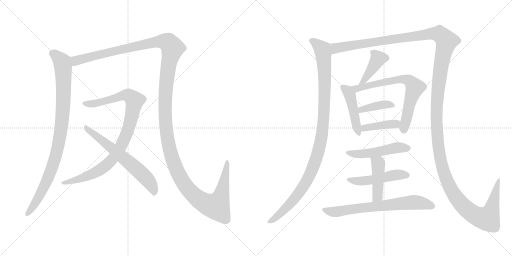
t = 0.00 s
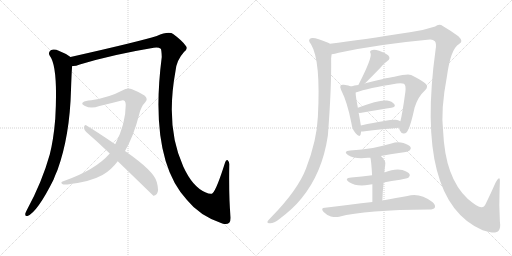
t = 2.60 s
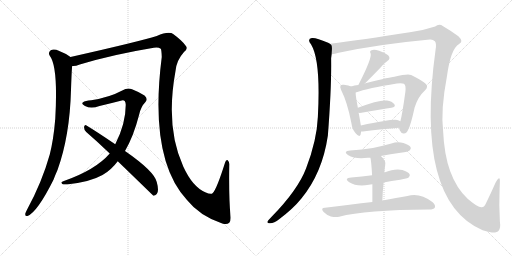
t = 5.19 s
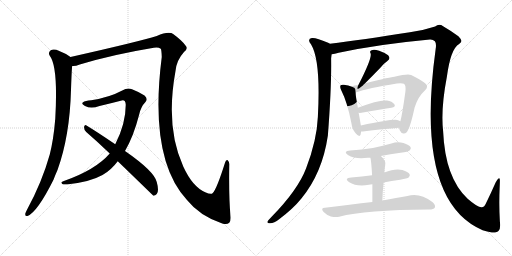
t = 7.79 s
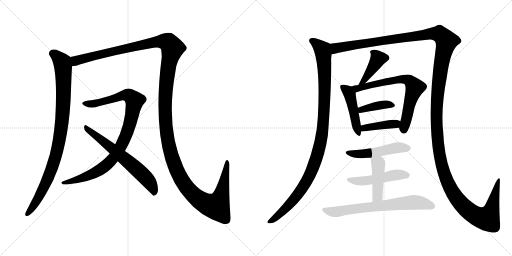
t = 10.38 s
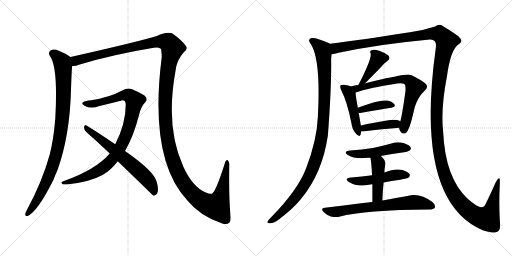
t = 12.98 s

The animated SVG that drew these frames (rendered in a browser with its animation timeline set to each time). Animation: 15 CSS @keyframes rules; one cycle of 12.98 s.

<svg version="1.1" viewBox="0 0 2048 1024" xmlns="http://www.w3.org/2000/svg">
  <g stroke="lightgray" stroke-dasharray="1,1" stroke-width="1" transform="scale(4, 4)">
    <line x1="0" y1="0" x2="256" y2="256"></line>
    <line x1="256" y1="0" x2="0" y2="256"></line>
    <line x1="128" y1="0" x2="128" y2="256"></line>
    <line x1="0" y1="128" x2="256" y2="128"></line>
    <line x1="256" y1="0" x2="512" y2="256"></line>
    <line x1="512" y1="0" x2="256" y2="256"></line>
    <line x1="384" y1="0" x2="384" y2="256"></line>
    <line x1="256" y1="128" x2="512" y2="128"></line>
  </g>
<g transform="scale(1, -1) translate(0, -850)">
   <style type="text/css">
    @keyframes keyframes0 {
      from {
       stroke: black;
       stroke-dashoffset: 944;
       stroke-width: 128;
       }
       75% {
       animation-timing-function: step-end;
       stroke: black;
       stroke-dashoffset: 0;
       stroke-width: 128;
       }
       to {
       stroke: black;
       stroke-width: 1024;
       }
       }
       #make-me-a-hanzi-animation-0 {
         animation: keyframes0 1.018229s both;
         animation-delay: 0.000000s;
         animation-timing-function: linear;
       }
    @keyframes keyframes1 {
      from {
       stroke: black;
       stroke-dashoffset: 1578;
       stroke-width: 128;
       }
       84% {
       animation-timing-function: step-end;
       stroke: black;
       stroke-dashoffset: 0;
       stroke-width: 128;
       }
       to {
       stroke: black;
       stroke-width: 1024;
       }
       }
       #make-me-a-hanzi-animation-1 {
         animation: keyframes1 1.534180s both;
         animation-delay: 1.018229s;
         animation-timing-function: linear;
       }
    @keyframes keyframes2 {
      from {
       stroke: black;
       stroke-dashoffset: 941;
       stroke-width: 128;
       }
       75% {
       animation-timing-function: step-end;
       stroke: black;
       stroke-dashoffset: 0;
       stroke-width: 128;
       }
       to {
       stroke: black;
       stroke-width: 1024;
       }
       }
       #make-me-a-hanzi-animation-2 {
         animation: keyframes2 1.015788s both;
         animation-delay: 2.552409s;
         animation-timing-function: linear;
       }
    @keyframes keyframes3 {
      from {
       stroke: black;
       stroke-dashoffset: 642;
       stroke-width: 128;
       }
       68% {
       animation-timing-function: step-end;
       stroke: black;
       stroke-dashoffset: 0;
       stroke-width: 128;
       }
       to {
       stroke: black;
       stroke-width: 1024;
       }
       }
       #make-me-a-hanzi-animation-3 {
         animation: keyframes3 0.772461s both;
         animation-delay: 3.568197s;
         animation-timing-function: linear;
       }
    @keyframes keyframes4 {
      from {
       stroke: black;
       stroke-dashoffset: 1068;
       stroke-width: 128;
       }
       78% {
       animation-timing-function: step-end;
       stroke: black;
       stroke-dashoffset: 0;
       stroke-width: 128;
       }
       to {
       stroke: black;
       stroke-width: 1024;
       }
       }
       #make-me-a-hanzi-animation-4 {
         animation: keyframes4 1.119141s both;
         animation-delay: 4.340658s;
         animation-timing-function: linear;
       }
    @keyframes keyframes5 {
      from {
       stroke: black;
       stroke-dashoffset: 1694;
       stroke-width: 128;
       }
       85% {
       animation-timing-function: step-end;
       stroke: black;
       stroke-dashoffset: 0;
       stroke-width: 128;
       }
       to {
       stroke: black;
       stroke-width: 1024;
       }
       }
       #make-me-a-hanzi-animation-5 {
         animation: keyframes5 1.628581s both;
         animation-delay: 5.459799s;
         animation-timing-function: linear;
       }
    @keyframes keyframes6 {
      from {
       stroke: black;
       stroke-dashoffset: 404;
       stroke-width: 128;
       }
       57% {
       animation-timing-function: step-end;
       stroke: black;
       stroke-dashoffset: 0;
       stroke-width: 128;
       }
       to {
       stroke: black;
       stroke-width: 1024;
       }
       }
       #make-me-a-hanzi-animation-6 {
         animation: keyframes6 0.578776s both;
         animation-delay: 7.088380s;
         animation-timing-function: linear;
       }
    @keyframes keyframes7 {
      from {
       stroke: black;
       stroke-dashoffset: 459;
       stroke-width: 128;
       }
       60% {
       animation-timing-function: step-end;
       stroke: black;
       stroke-dashoffset: 0;
       stroke-width: 128;
       }
       to {
       stroke: black;
       stroke-width: 1024;
       }
       }
       #make-me-a-hanzi-animation-7 {
         animation: keyframes7 0.623535s both;
         animation-delay: 7.667156s;
         animation-timing-function: linear;
       }
    @keyframes keyframes8 {
      from {
       stroke: black;
       stroke-dashoffset: 695;
       stroke-width: 128;
       }
       69% {
       animation-timing-function: step-end;
       stroke: black;
       stroke-dashoffset: 0;
       stroke-width: 128;
       }
       to {
       stroke: black;
       stroke-width: 1024;
       }
       }
       #make-me-a-hanzi-animation-8 {
         animation: keyframes8 0.815592s both;
         animation-delay: 8.290691s;
         animation-timing-function: linear;
       }
    @keyframes keyframes9 {
      from {
       stroke: black;
       stroke-dashoffset: 391;
       stroke-width: 128;
       }
       56% {
       animation-timing-function: step-end;
       stroke: black;
       stroke-dashoffset: 0;
       stroke-width: 128;
       }
       to {
       stroke: black;
       stroke-width: 1024;
       }
       }
       #make-me-a-hanzi-animation-9 {
         animation: keyframes9 0.568197s both;
         animation-delay: 9.106283s;
         animation-timing-function: linear;
       }
    @keyframes keyframes10 {
      from {
       stroke: black;
       stroke-dashoffset: 405;
       stroke-width: 128;
       }
       57% {
       animation-timing-function: step-end;
       stroke: black;
       stroke-dashoffset: 0;
       stroke-width: 128;
       }
       to {
       stroke: black;
       stroke-width: 1024;
       }
       }
       #make-me-a-hanzi-animation-10 {
         animation: keyframes10 0.579590s both;
         animation-delay: 9.674480s;
         animation-timing-function: linear;
       }
    @keyframes keyframes11 {
      from {
       stroke: black;
       stroke-dashoffset: 497;
       stroke-width: 128;
       }
       62% {
       animation-timing-function: step-end;
       stroke: black;
       stroke-dashoffset: 0;
       stroke-width: 128;
       }
       to {
       stroke: black;
       stroke-width: 1024;
       }
       }
       #make-me-a-hanzi-animation-11 {
         animation: keyframes11 0.654460s both;
         animation-delay: 10.254070s;
         animation-timing-function: linear;
       }
    @keyframes keyframes12 {
      from {
       stroke: black;
       stroke-dashoffset: 489;
       stroke-width: 128;
       }
       61% {
       animation-timing-function: step-end;
       stroke: black;
       stroke-dashoffset: 0;
       stroke-width: 128;
       }
       to {
       stroke: black;
       stroke-width: 1024;
       }
       }
       #make-me-a-hanzi-animation-12 {
         animation: keyframes12 0.647949s both;
         animation-delay: 10.908530s;
         animation-timing-function: linear;
       }
    @keyframes keyframes13 {
      from {
       stroke: black;
       stroke-dashoffset: 440;
       stroke-width: 128;
       }
       59% {
       animation-timing-function: step-end;
       stroke: black;
       stroke-dashoffset: 0;
       stroke-width: 128;
       }
       to {
       stroke: black;
       stroke-width: 1024;
       }
       }
       #make-me-a-hanzi-animation-13 {
         animation: keyframes13 0.608073s both;
         animation-delay: 11.556479s;
         animation-timing-function: linear;
       }
    @keyframes keyframes14 {
      from {
       stroke: black;
       stroke-dashoffset: 694;
       stroke-width: 128;
       }
       69% {
       animation-timing-function: step-end;
       stroke: black;
       stroke-dashoffset: 0;
       stroke-width: 128;
       }
       to {
       stroke: black;
       stroke-width: 1024;
       }
       }
       #make-me-a-hanzi-animation-14 {
         animation: keyframes14 0.814779s both;
         animation-delay: 12.164552s;
         animation-timing-function: linear;
       }
</style>
<path d="M 282.0 622.5 Q 266.0 635.5 237.0 646.5 Q 216.0 656.5 203.0 649.5 Q 191.0 640.5 199.0 627.5 Q 233.0 584.5 221.0 373.5 Q 220.0 370.5 220.0 364.5 Q 214.0 292.5 199.0 232.5 Q 168.0 121.5 107.0 9.5 Q 103.0 2.5 101.0 -4.5 Q 100.0 -16.5 110.0 -13.5 Q 149.0 1.5 214.0 131.5 Q 221.0 150.5 230.0 170.5 Q 279.0 305.5 284.0 490.5 Q 287.0 580.5 289.0 586.5 C 292.0 616.5 292.0 616.5 282.0 622.5 Z" fill="lightgray"></path> 
<path d="M 922.0 -14.5 Q 915.0 60.5 917.0 190.5 Q 918.0 203.5 911.0 209.5 Q 904.0 213.5 900.0 199.5 Q 867.0 94.5 851.0 78.5 Q 845.0 69.5 821.0 81.5 Q 770.0 103.5 733.0 184.5 Q 661.0 341.5 702.0 566.5 Q 706.0 609.5 736.0 642.5 Q 754.0 655.5 742.0 668.5 Q 729.0 687.5 694.0 713.5 Q 675.0 726.5 627.0 706.5 Q 561.0 685.5 282.0 622.5 C 253.0 615.5 260.0 579.5 289.0 586.5 Q 302.0 585.5 319.0 592.5 Q 451.0 632.5 615.0 659.5 Q 634.0 662.5 643.0 655.5 Q 646.0 652.5 647.0 622.5 Q 595.0 214.5 748.0 50.5 Q 799.0 -13.5 889.0 -43.5 Q 907.0 -50.5 917.0 -40.5 Q 924.0 -33.5 922.0 -14.5 Z" fill="lightgray"></path> 
<path d="M 439.0 236.5 Q 382.0 170.5 253.0 125.5 Q 240.0 121.5 249.0 114.5 Q 256.0 110.5 281.0 114.5 Q 363.0 124.5 410.0 150.5 Q 444.0 169.5 471.0 205.5 L 500.0 246.5 Q 534.0 304.5 557.0 393.5 Q 564.0 424.5 581.0 441.5 Q 594.0 454.5 578.0 468.5 Q 559.0 481.5 528.0 493.5 Q 509.0 499.5 489.0 488.5 Q 437.0 460.5 365.0 449.5 Q 341.0 448.5 331.0 440.5 Q 324.0 434.5 340.0 426.5 Q 364.0 414.5 398.0 426.5 Q 441.0 436.5 483.0 447.5 Q 502.0 454.5 503.0 431.5 Q 503.0 355.5 461.0 273.5 L 439.0 236.5 Z" fill="lightgray"></path> 
<path d="M 471.0 205.5 Q 612.0 69.5 613.0 67.5 Q 620.0 66.5 627.0 74.5 Q 637.0 86.5 627.0 122.5 Q 617.0 165.5 500.0 246.5 L 461.0 273.5 Q 389.0 322.5 346.0 348.5 Q 339.0 352.5 336.0 342.5 Q 336.0 330.5 345.0 322.5 Q 390.0 283.5 439.0 236.5 L 471.0 205.5 Z" fill="lightgray"></path> 
<path d="M 1319.5 675.0 Q 1316.5 678.0 1312.5 679.0 Q 1261.5 701.0 1247.5 698.0 Q 1226.5 694.0 1244.5 672.0 Q 1283.5 608.0 1271.5 383.0 Q 1267.5 289.0 1224.5 177.0 Q 1191.5 90.0 1086.5 -17.0 Q 1073.5 -30.0 1069.5 -37.0 Q 1068.5 -44.0 1080.5 -43.0 Q 1096.5 -42.0 1116.5 -27.0 Q 1173.5 16.0 1205.5 56.0 Q 1289.5 158.0 1311.5 308.0 Q 1326.5 503.0 1324.5 617.0 Q 1325.5 626.0 1326.5 633.0 C 1328.5 663.0 1329.5 670.0 1319.5 675.0 Z" fill="lightgray"></path> 
<path d="M 1326.5 633.0 Q 1338.5 634.0 1354.5 639.0 Q 1513.5 673.0 1719.5 692.0 Q 1731.5 693.0 1739.5 685.0 Q 1746.5 676.0 1742.5 653.0 Q 1658.5 46.0 1930.5 -71.0 Q 1948.5 -77.0 1967.5 -80.0 Q 1989.5 -81.0 1994.5 -73.0 Q 2003.5 -63.0 1999.5 -36.0 Q 1995.5 31.0 1998.5 97.0 Q 1999.5 122.0 1999.5 129.0 Q 1999.5 142.0 1992.5 135.0 Q 1988.5 131.0 1982.5 120.0 Q 1963.5 77.0 1944.5 38.0 Q 1937.5 20.0 1925.5 21.0 Q 1909.5 21.0 1870.5 55.0 Q 1780.5 139.0 1772.5 325.0 Q 1762.5 413.0 1787.5 543.0 Q 1802.5 655.0 1836.5 674.0 Q 1855.5 684.0 1833.5 705.0 Q 1808.5 724.0 1772.5 745.0 Q 1756.5 757.0 1740.5 744.0 Q 1692.5 728.0 1639.5 721.0 Q 1447.5 691.0 1319.5 675.0 C 1289.5 671.0 1297.5 627.0 1326.5 633.0 Z" fill="lightgray"></path> 
<path d="M 1459.5 516.0 Q 1489.5 546.0 1520.5 578.0 Q 1532.5 594.0 1549.5 606.0 Q 1564.5 616.0 1552.5 629.0 Q 1539.5 639.0 1516.5 647.0 Q 1495.5 654.0 1486.5 649.0 Q 1476.5 646.0 1482.5 636.0 Q 1488.5 618.0 1435.5 514.0 Q 1434.5 513.0 1433.5 510.0 C 1420.5 483.0 1438.5 495.0 1459.5 516.0 Z" fill="lightgray"></path> 
<path d="M 1404.5 504.0 Q 1395.5 508.0 1375.5 511.0 Q 1365.5 512.0 1362.5 509.0 Q 1358.5 503.0 1364.5 490.0 Q 1389.5 441.0 1405.5 358.0 Q 1408.5 333.0 1422.5 317.0 Q 1438.5 298.0 1442.5 312.0 Q 1443.5 318.0 1444.5 324.0 L 1443.5 348.0 Q 1437.5 384.0 1434.5 399.0 L 1431.5 419.0 Q 1422.5 465.0 1422.5 480.0 C 1421.5 498.0 1421.5 498.0 1404.5 504.0 Z" fill="lightgray"></path> 
<path d="M 1596.5 339.0 Q 1596.5 335.0 1599.5 328.0 Q 1605.5 315.0 1615.5 316.0 Q 1627.5 317.0 1632.5 331.0 Q 1642.5 347.0 1658.5 420.0 Q 1671.5 463.0 1700.5 489.0 Q 1715.5 504.0 1701.5 516.0 Q 1686.5 529.0 1644.5 550.0 Q 1631.5 556.0 1577.5 543.0 Q 1565.5 543.0 1465.5 518.0 Q 1461.5 517.0 1459.5 516.0 L 1433.5 510.0 Q 1417.5 509.0 1404.5 504.0 C 1375.5 496.0 1394.5 470.0 1422.5 480.0 Q 1471.5 498.0 1587.5 516.0 Q 1606.5 519.0 1615.5 515.0 Q 1624.5 511.0 1621.5 483.0 Q 1609.5 395.0 1601.5 365.0 L 1596.5 339.0 Z" fill="lightgray"></path> 
<path d="M 1434.5 399.0 Q 1437.5 398.0 1446.5 399.0 Q 1515.5 412.0 1565.5 419.0 Q 1584.5 422.0 1577.5 433.0 Q 1568.5 445.0 1547.5 448.0 Q 1517.5 452.0 1431.5 419.0 C 1403.5 408.0 1404.5 402.0 1434.5 399.0 Z" fill="lightgray"></path> 
<path d="M 1444.5 324.0 Q 1447.5 324.0 1451.5 324.0 Q 1533.5 334.0 1596.5 339.0 C 1626.5 341.0 1627.5 350.0 1601.5 365.0 Q 1595.5 369.0 1588.5 370.0 Q 1567.5 374.0 1443.5 348.0 C 1414.5 342.0 1414.5 324.0 1444.5 324.0 Z" fill="lightgray"></path> 
<path d="M 1523.5 226.0 Q 1560.5 233.0 1602.5 239.0 Q 1633.5 243.0 1638.5 248.0 Q 1645.5 255.0 1642.5 261.0 Q 1636.5 271.0 1613.5 278.0 Q 1589.5 284.0 1565.5 276.0 Q 1529.5 266.0 1491.5 258.0 Q 1449.5 251.0 1400.5 248.0 Q 1370.5 245.0 1391.5 230.0 Q 1421.5 212.0 1471.5 219.0 Q 1474.5 219.0 1481.5 219.0 L 1523.5 226.0 Z" fill="lightgray"></path> 
<path d="M 1534.5 120.0 Q 1565.5 127.0 1600.5 131.0 Q 1630.5 137.0 1634.5 140.0 Q 1641.5 147.0 1638.5 153.0 Q 1632.5 163.0 1609.5 170.0 Q 1579.5 177.0 1537.5 160.0 L 1488.5 149.0 Q 1448.5 143.0 1404.5 140.0 Q 1374.5 137.0 1395.5 122.0 Q 1428.5 101.0 1475.5 111.0 Q 1481.5 112.0 1489.5 113.0 L 1534.5 120.0 Z" fill="lightgray"></path> 
<path d="M 1529.5 48.0 Q 1530.5 87.0 1534.5 120.0 L 1537.5 160.0 Q 1537.5 172.0 1540.5 187.0 Q 1546.5 206.0 1523.5 226.0 C 1501.5 246.0 1474.5 248.0 1481.5 219.0 Q 1484.5 212.0 1488.5 149.0 L 1489.5 113.0 Q 1489.5 85.0 1489.5 42.0 C 1489.5 12.0 1528.5 18.0 1529.5 48.0 Z" fill="lightgray"></path> 
<path d="M 1489.5 42.0 Q 1401.5 32.0 1299.5 19.0 Q 1280.5 18.0 1294.5 2.0 Q 1307.5 -11.0 1323.5 -16.0 Q 1342.5 -20.0 1356.5 -17.0 Q 1461.5 11.0 1716.5 12.0 Q 1734.5 12.0 1739.5 20.0 Q 1743.5 30.0 1729.5 42.0 Q 1678.5 81.0 1629.5 66.0 Q 1587.5 59.0 1529.5 48.0 L 1489.5 42.0 Z" fill="lightgray"></path> 
      <clipPath id="make-me-a-hanzi-clip-0">
      <path d="M 282.0 622.5 Q 266.0 635.5 237.0 646.5 Q 216.0 656.5 203.0 649.5 Q 191.0 640.5 199.0 627.5 Q 233.0 584.5 221.0 373.5 Q 220.0 370.5 220.0 364.5 Q 214.0 292.5 199.0 232.5 Q 168.0 121.5 107.0 9.5 Q 103.0 2.5 101.0 -4.5 Q 100.0 -16.5 110.0 -13.5 Q 149.0 1.5 214.0 131.5 Q 221.0 150.5 230.0 170.5 Q 279.0 305.5 284.0 490.5 Q 287.0 580.5 289.0 586.5 C 292.0 616.5 292.0 616.5 282.0 622.5 Z" fill="lightgray"></path>
      </clipPath>
      <path clip-path="url(#make-me-a-hanzi-clip-0)" d="M 211.0 636.5 L 249.0 601.5 L 254.0 560.5 L 254.0 448.5 L 240.0 306.5 L 222.0 223.5 L 190.0 130.5 L 154.0 59.5 L 110.0 -4.5 " fill="none" id="make-me-a-hanzi-animation-0" stroke-dasharray="816 1632" stroke-linecap="round"></path>

      <clipPath id="make-me-a-hanzi-clip-1">
      <path d="M 922.0 -14.5 Q 915.0 60.5 917.0 190.5 Q 918.0 203.5 911.0 209.5 Q 904.0 213.5 900.0 199.5 Q 867.0 94.5 851.0 78.5 Q 845.0 69.5 821.0 81.5 Q 770.0 103.5 733.0 184.5 Q 661.0 341.5 702.0 566.5 Q 706.0 609.5 736.0 642.5 Q 754.0 655.5 742.0 668.5 Q 729.0 687.5 694.0 713.5 Q 675.0 726.5 627.0 706.5 Q 561.0 685.5 282.0 622.5 C 253.0 615.5 260.0 579.5 289.0 586.5 Q 302.0 585.5 319.0 592.5 Q 451.0 632.5 615.0 659.5 Q 634.0 662.5 643.0 655.5 Q 646.0 652.5 647.0 622.5 Q 595.0 214.5 748.0 50.5 Q 799.0 -13.5 889.0 -43.5 Q 907.0 -50.5 917.0 -40.5 Q 924.0 -33.5 922.0 -14.5 Z" fill="lightgray"></path>
      </clipPath>
      <path clip-path="url(#make-me-a-hanzi-clip-1)" d="M 296.0 593.5 L 305.0 607.5 L 321.0 613.5 L 480.0 652.5 L 631.0 683.5 L 677.0 677.5 L 690.0 658.5 L 673.0 586.5 L 662.0 485.5 L 662.0 359.5 L 679.0 251.5 L 715.0 151.5 L 746.0 101.5 L 778.0 66.5 L 833.0 31.5 L 860.0 25.5 L 882.0 57.5 L 908.0 201.5 " fill="none" id="make-me-a-hanzi-animation-1" stroke-dasharray="1450 2900" stroke-linecap="round"></path>

      <clipPath id="make-me-a-hanzi-clip-2">
      <path d="M 439.0 236.5 Q 382.0 170.5 253.0 125.5 Q 240.0 121.5 249.0 114.5 Q 256.0 110.5 281.0 114.5 Q 363.0 124.5 410.0 150.5 Q 444.0 169.5 471.0 205.5 L 500.0 246.5 Q 534.0 304.5 557.0 393.5 Q 564.0 424.5 581.0 441.5 Q 594.0 454.5 578.0 468.5 Q 559.0 481.5 528.0 493.5 Q 509.0 499.5 489.0 488.5 Q 437.0 460.5 365.0 449.5 Q 341.0 448.5 331.0 440.5 Q 324.0 434.5 340.0 426.5 Q 364.0 414.5 398.0 426.5 Q 441.0 436.5 483.0 447.5 Q 502.0 454.5 503.0 431.5 Q 503.0 355.5 461.0 273.5 L 439.0 236.5 Z" fill="lightgray"></path>
      </clipPath>
      <path clip-path="url(#make-me-a-hanzi-clip-2)" d="M 339.0 435.5 L 386.0 437.5 L 504.0 470.5 L 524.0 462.5 L 538.0 445.5 L 525.0 374.5 L 506.0 314.5 L 483.0 263.5 L 449.0 213.5 L 413.0 179.5 L 374.0 156.5 L 254.0 118.5 " fill="none" id="make-me-a-hanzi-animation-2" stroke-dasharray="813 1626" stroke-linecap="round"></path>

      <clipPath id="make-me-a-hanzi-clip-3">
      <path d="M 471.0 205.5 Q 612.0 69.5 613.0 67.5 Q 620.0 66.5 627.0 74.5 Q 637.0 86.5 627.0 122.5 Q 617.0 165.5 500.0 246.5 L 461.0 273.5 Q 389.0 322.5 346.0 348.5 Q 339.0 352.5 336.0 342.5 Q 336.0 330.5 345.0 322.5 Q 390.0 283.5 439.0 236.5 L 471.0 205.5 Z" fill="lightgray"></path>
      </clipPath>
      <path clip-path="url(#make-me-a-hanzi-clip-3)" d="M 345.0 338.5 L 564.0 158.5 L 606.0 109.5 L 619.0 73.5 " fill="none" id="make-me-a-hanzi-animation-3" stroke-dasharray="514 1028" stroke-linecap="round"></path>

      <clipPath id="make-me-a-hanzi-clip-4">
      <path d="M 1319.5 675.0 Q 1316.5 678.0 1312.5 679.0 Q 1261.5 701.0 1247.5 698.0 Q 1226.5 694.0 1244.5 672.0 Q 1283.5 608.0 1271.5 383.0 Q 1267.5 289.0 1224.5 177.0 Q 1191.5 90.0 1086.5 -17.0 Q 1073.5 -30.0 1069.5 -37.0 Q 1068.5 -44.0 1080.5 -43.0 Q 1096.5 -42.0 1116.5 -27.0 Q 1173.5 16.0 1205.5 56.0 Q 1289.5 158.0 1311.5 308.0 Q 1326.5 503.0 1324.5 617.0 Q 1325.5 626.0 1326.5 633.0 C 1328.5 663.0 1329.5 670.0 1319.5 675.0 Z" fill="lightgray"></path>
      </clipPath>
      <path clip-path="url(#make-me-a-hanzi-clip-4)" d="M 1248.5 685.0 L 1288.5 653.0 L 1294.5 625.0 L 1297.5 427.0 L 1283.5 287.0 L 1249.5 173.0 L 1209.5 98.0 L 1149.5 23.0 L 1114.5 -11.0 L 1077.5 -36.0 " fill="none" id="make-me-a-hanzi-animation-4" stroke-dasharray="940 1880" stroke-linecap="round"></path>

      <clipPath id="make-me-a-hanzi-clip-5">
      <path d="M 1326.5 633.0 Q 1338.5 634.0 1354.5 639.0 Q 1513.5 673.0 1719.5 692.0 Q 1731.5 693.0 1739.5 685.0 Q 1746.5 676.0 1742.5 653.0 Q 1658.5 46.0 1930.5 -71.0 Q 1948.5 -77.0 1967.5 -80.0 Q 1989.5 -81.0 1994.5 -73.0 Q 2003.5 -63.0 1999.5 -36.0 Q 1995.5 31.0 1998.5 97.0 Q 1999.5 122.0 1999.5 129.0 Q 1999.5 142.0 1992.5 135.0 Q 1988.5 131.0 1982.5 120.0 Q 1963.5 77.0 1944.5 38.0 Q 1937.5 20.0 1925.5 21.0 Q 1909.5 21.0 1870.5 55.0 Q 1780.5 139.0 1772.5 325.0 Q 1762.5 413.0 1787.5 543.0 Q 1802.5 655.0 1836.5 674.0 Q 1855.5 684.0 1833.5 705.0 Q 1808.5 724.0 1772.5 745.0 Q 1756.5 757.0 1740.5 744.0 Q 1692.5 728.0 1639.5 721.0 Q 1447.5 691.0 1319.5 675.0 C 1289.5 671.0 1297.5 627.0 1326.5 633.0 Z" fill="lightgray"></path>
      </clipPath>
      <path clip-path="url(#make-me-a-hanzi-clip-5)" d="M 1326.5 669.0 L 1343.5 657.0 L 1633.5 703.0 L 1741.5 716.0 L 1762.5 712.0 L 1785.5 685.0 L 1753.5 516.0 L 1745.5 365.0 L 1759.5 221.0 L 1780.5 146.0 L 1808.5 84.0 L 1851.5 27.0 L 1893.5 -8.0 L 1933.5 -23.0 L 1948.5 -24.0 L 1962.5 0.0 L 1993.5 129.0 " fill="none" id="make-me-a-hanzi-animation-5" stroke-dasharray="1566 3132" stroke-linecap="round"></path>

      <clipPath id="make-me-a-hanzi-clip-6">
      <path d="M 1459.5 516.0 Q 1489.5 546.0 1520.5 578.0 Q 1532.5 594.0 1549.5 606.0 Q 1564.5 616.0 1552.5 629.0 Q 1539.5 639.0 1516.5 647.0 Q 1495.5 654.0 1486.5 649.0 Q 1476.5 646.0 1482.5 636.0 Q 1488.5 618.0 1435.5 514.0 Q 1434.5 513.0 1433.5 510.0 C 1420.5 483.0 1438.5 495.0 1459.5 516.0 Z" fill="lightgray"></path>
      </clipPath>
      <path clip-path="url(#make-me-a-hanzi-clip-6)" d="M 1544.5 618.0 L 1510.5 612.0 L 1456.5 529.0 L 1442.5 525.0 " fill="none" id="make-me-a-hanzi-animation-6" stroke-dasharray="276 552" stroke-linecap="round"></path>

      <clipPath id="make-me-a-hanzi-clip-7">
      <path d="M 1404.5 504.0 Q 1395.5 508.0 1375.5 511.0 Q 1365.5 512.0 1362.5 509.0 Q 1358.5 503.0 1364.5 490.0 Q 1389.5 441.0 1405.5 358.0 Q 1408.5 333.0 1422.5 317.0 Q 1438.5 298.0 1442.5 312.0 Q 1443.5 318.0 1444.5 324.0 L 1443.5 348.0 Q 1437.5 384.0 1434.5 399.0 L 1431.5 419.0 Q 1422.5 465.0 1422.5 480.0 C 1421.5 498.0 1421.5 498.0 1404.5 504.0 Z" fill="lightgray"></path>
      </clipPath>
      <path clip-path="url(#make-me-a-hanzi-clip-7)" d="M 1369.5 504.0 L 1398.5 473.0 L 1432.5 316.0 " fill="none" id="make-me-a-hanzi-animation-7" stroke-dasharray="331 662" stroke-linecap="round"></path>

      <clipPath id="make-me-a-hanzi-clip-8">
      <path d="M 1596.5 339.0 Q 1596.5 335.0 1599.5 328.0 Q 1605.5 315.0 1615.5 316.0 Q 1627.5 317.0 1632.5 331.0 Q 1642.5 347.0 1658.5 420.0 Q 1671.5 463.0 1700.5 489.0 Q 1715.5 504.0 1701.5 516.0 Q 1686.5 529.0 1644.5 550.0 Q 1631.5 556.0 1577.5 543.0 Q 1565.5 543.0 1465.5 518.0 Q 1461.5 517.0 1459.5 516.0 L 1433.5 510.0 Q 1417.5 509.0 1404.5 504.0 C 1375.5 496.0 1394.5 470.0 1422.5 480.0 Q 1471.5 498.0 1587.5 516.0 Q 1606.5 519.0 1615.5 515.0 Q 1624.5 511.0 1621.5 483.0 Q 1609.5 395.0 1601.5 365.0 L 1596.5 339.0 Z" fill="lightgray"></path>
      </clipPath>
      <path clip-path="url(#make-me-a-hanzi-clip-8)" d="M 1412.5 501.0 L 1433.5 497.0 L 1479.5 512.0 L 1608.5 534.0 L 1641.5 524.0 L 1659.5 498.0 L 1641.5 449.0 L 1615.5 332.0 " fill="none" id="make-me-a-hanzi-animation-8" stroke-dasharray="567 1134" stroke-linecap="round"></path>

      <clipPath id="make-me-a-hanzi-clip-9">
      <path d="M 1434.5 399.0 Q 1437.5 398.0 1446.5 399.0 Q 1515.5 412.0 1565.5 419.0 Q 1584.5 422.0 1577.5 433.0 Q 1568.5 445.0 1547.5 448.0 Q 1517.5 452.0 1431.5 419.0 C 1403.5 408.0 1404.5 402.0 1434.5 399.0 Z" fill="lightgray"></path>
      </clipPath>
      <path clip-path="url(#make-me-a-hanzi-clip-9)" d="M 1440.5 405.0 L 1446.5 413.0 L 1535.5 432.0 L 1569.5 428.0 " fill="none" id="make-me-a-hanzi-animation-9" stroke-dasharray="263 526" stroke-linecap="round"></path>

      <clipPath id="make-me-a-hanzi-clip-10">
      <path d="M 1444.5 324.0 Q 1447.5 324.0 1451.5 324.0 Q 1533.5 334.0 1596.5 339.0 C 1626.5 341.0 1627.5 350.0 1601.5 365.0 Q 1595.5 369.0 1588.5 370.0 Q 1567.5 374.0 1443.5 348.0 C 1414.5 342.0 1414.5 324.0 1444.5 324.0 Z" fill="lightgray"></path>
      </clipPath>
      <path clip-path="url(#make-me-a-hanzi-clip-10)" d="M 1448.5 330.0 L 1480.5 344.0 L 1579.5 354.0 L 1592.5 360.0 " fill="none" id="make-me-a-hanzi-animation-10" stroke-dasharray="277 554" stroke-linecap="round"></path>

      <clipPath id="make-me-a-hanzi-clip-11">
      <path d="M 1523.5 226.0 Q 1560.5 233.0 1602.5 239.0 Q 1633.5 243.0 1638.5 248.0 Q 1645.5 255.0 1642.5 261.0 Q 1636.5 271.0 1613.5 278.0 Q 1589.5 284.0 1565.5 276.0 Q 1529.5 266.0 1491.5 258.0 Q 1449.5 251.0 1400.5 248.0 Q 1370.5 245.0 1391.5 230.0 Q 1421.5 212.0 1471.5 219.0 Q 1474.5 219.0 1481.5 219.0 L 1523.5 226.0 Z" fill="lightgray"></path>
      </clipPath>
      <path clip-path="url(#make-me-a-hanzi-clip-11)" d="M 1393.5 240.0 L 1434.5 233.0 L 1499.5 240.0 L 1585.5 259.0 L 1631.5 257.0 " fill="none" id="make-me-a-hanzi-animation-11" stroke-dasharray="369 738" stroke-linecap="round"></path>

      <clipPath id="make-me-a-hanzi-clip-12">
      <path d="M 1534.5 120.0 Q 1565.5 127.0 1600.5 131.0 Q 1630.5 137.0 1634.5 140.0 Q 1641.5 147.0 1638.5 153.0 Q 1632.5 163.0 1609.5 170.0 Q 1579.5 177.0 1537.5 160.0 L 1488.5 149.0 Q 1448.5 143.0 1404.5 140.0 Q 1374.5 137.0 1395.5 122.0 Q 1428.5 101.0 1475.5 111.0 Q 1481.5 112.0 1489.5 113.0 L 1534.5 120.0 Z" fill="lightgray"></path>
      </clipPath>
      <path clip-path="url(#make-me-a-hanzi-clip-12)" d="M 1397.5 132.0 L 1452.5 125.0 L 1590.5 151.0 L 1627.5 149.0 " fill="none" id="make-me-a-hanzi-animation-12" stroke-dasharray="361 722" stroke-linecap="round"></path>

      <clipPath id="make-me-a-hanzi-clip-13">
      <path d="M 1529.5 48.0 Q 1530.5 87.0 1534.5 120.0 L 1537.5 160.0 Q 1537.5 172.0 1540.5 187.0 Q 1546.5 206.0 1523.5 226.0 C 1501.5 246.0 1474.5 248.0 1481.5 219.0 Q 1484.5 212.0 1488.5 149.0 L 1489.5 113.0 Q 1489.5 85.0 1489.5 42.0 C 1489.5 12.0 1528.5 18.0 1529.5 48.0 Z" fill="lightgray"></path>
      </clipPath>
      <path clip-path="url(#make-me-a-hanzi-clip-13)" d="M 1488.5 218.0 L 1513.5 195.0 L 1510.5 72.0 L 1495.5 50.0 " fill="none" id="make-me-a-hanzi-animation-13" stroke-dasharray="312 624" stroke-linecap="round"></path>

      <clipPath id="make-me-a-hanzi-clip-14">
      <path d="M 1489.5 42.0 Q 1401.5 32.0 1299.5 19.0 Q 1280.5 18.0 1294.5 2.0 Q 1307.5 -11.0 1323.5 -16.0 Q 1342.5 -20.0 1356.5 -17.0 Q 1461.5 11.0 1716.5 12.0 Q 1734.5 12.0 1739.5 20.0 Q 1743.5 30.0 1729.5 42.0 Q 1678.5 81.0 1629.5 66.0 Q 1587.5 59.0 1529.5 48.0 L 1489.5 42.0 Z" fill="lightgray"></path>
      </clipPath>
      <path clip-path="url(#make-me-a-hanzi-clip-14)" d="M 1296.5 11.0 L 1348.5 3.0 L 1652.5 41.0 L 1696.5 36.0 L 1729.5 25.0 " fill="none" id="make-me-a-hanzi-animation-14" stroke-dasharray="566 1132" stroke-linecap="round"></path>

</g>
</svg>
